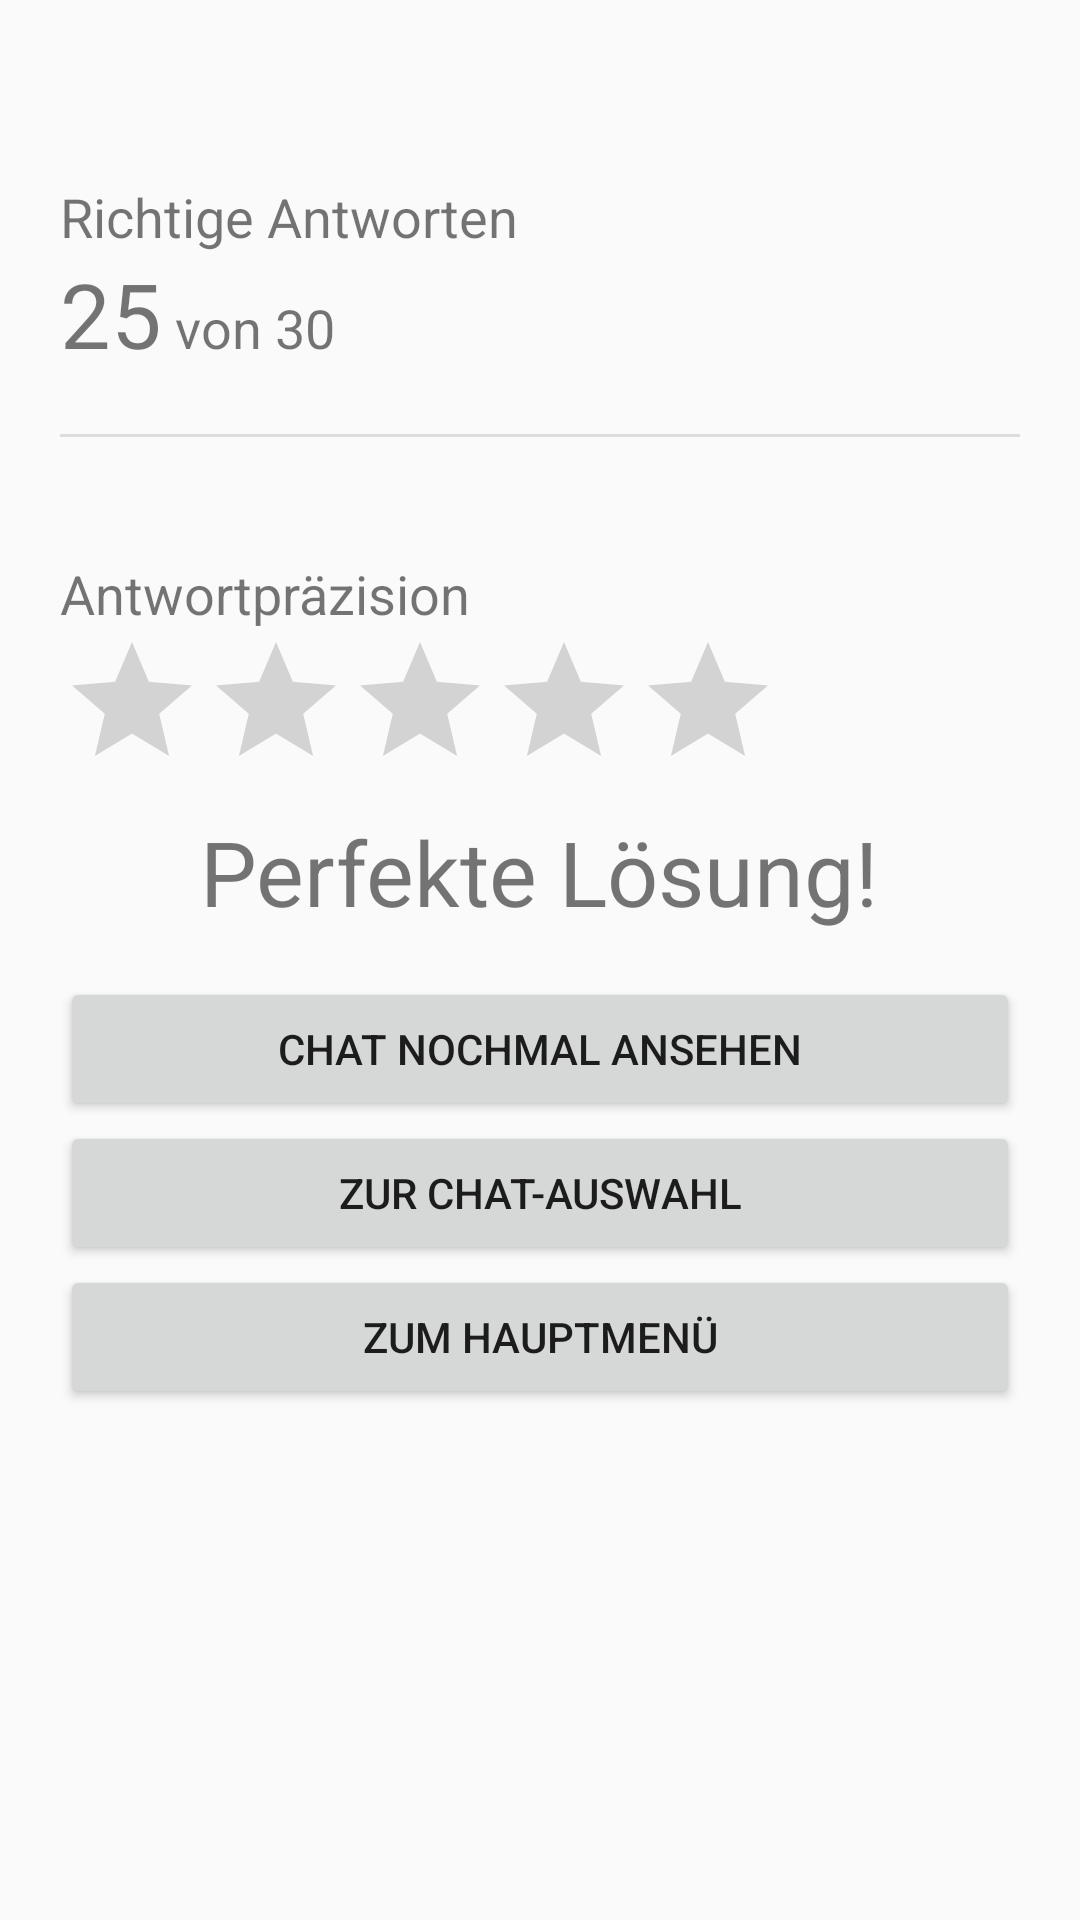

Layout XML and referenced resources for this Android screen:
<!-- AndroidManifest.xml: activity theme AppTheme.NoActionBar -->
<!-- res/layout/activity_chat_end.xml -->
<?xml version="1.0" encoding="utf-8"?>
<android.support.design.widget.CoordinatorLayout xmlns:android="http://schemas.android.com/apk/res/android"
    xmlns:app="http://schemas.android.com/apk/res-auto"
    xmlns:tools="http://schemas.android.com/tools"
    android:layout_width="match_parent"
    android:layout_height="match_parent"
    android:fitsSystemWindows="true"
    tools:context="com.lmu.pmg.sdiapp.ChatEndActivity">

    <android.support.design.widget.AppBarLayout
        android:id="@+id/app_bar"
        android:layout_width="match_parent"
        android:layout_height="@dimen/app_bar_height"
        android:fitsSystemWindows="true"
        android:theme="@style/AppTheme.AppBarOverlay">

        <android.support.design.widget.CollapsingToolbarLayout
            android:id="@+id/toolbar_layout"
            android:layout_width="match_parent"
            android:layout_height="match_parent"
            android:fitsSystemWindows="true"
            app:contentScrim="?attr/colorPrimary"
            app:layout_scrollFlags="scroll|exitUntilCollapsed">

            <android.support.v7.widget.Toolbar
                android:id="@+id/toolbar"
                android:layout_width="match_parent"
                android:layout_height="?attr/actionBarSize"
                app:layout_collapseMode="pin"
                app:popupTheme="@style/AppTheme.PopupOverlay" />

        </android.support.design.widget.CollapsingToolbarLayout>
    </android.support.design.widget.AppBarLayout>

    <include layout="@layout/content_chat_end" />

</android.support.design.widget.CoordinatorLayout>
<!-- res/layout/content_chat_end.xml (included above) -->
<?xml version="1.0" encoding="utf-8"?>
<LinearLayout xmlns:android="http://schemas.android.com/apk/res/android"
xmlns:app="http://schemas.android.com/apk/res-auto"
xmlns:tools="http://schemas.android.com/tools"
app:layout_behavior="@string/appbar_scrolling_view_behavior"
tools:context="com.lmu.pmg.sdiapp.ChatEndActivity"
tools:showIn="@layout/activity_chat_end"
android:orientation="vertical" android:layout_width="match_parent"
android:layout_height="match_parent"
android:padding="20dp"
app:layout_collapseParallaxMultiplier="1.0">

    <TextView
        android:layout_width="match_parent"
        android:layout_height="wrap_content"
        android:layout_margin="@dimen/text_margin"
        android:text="Richtige Antworten"
        android:textAllCaps="false"
        android:textSize="18sp"
        android:id="@+id/textView"
        android:layout_marginTop="40dp" />

    <GridLayout
        android:layout_width="match_parent"
        android:layout_height="wrap_content"
        android:columnCount="3"
        >

        <TextView
            android:text="25"
            android:layout_width="wrap_content"
            android:layout_height="wrap_content"
            android:id="@+id/textView5"
            android:textSize="30sp" />

        <TextView
            android:text=" von "
            android:layout_width="wrap_content"
            android:layout_height="wrap_content"
            android:id="@+id/textView6"
            android:textSize="18sp" />

        <TextView
            android:text="30"
            android:layout_width="wrap_content"
            android:layout_height="wrap_content"
            android:id="@+id/textView7"
            android:textSize="18sp" />
    </GridLayout>

    <View
    android:layout_width="match_parent"
    android:layout_height="1dp"
    android:layout_marginTop="20dp"
    android:background="#DDD"/>
<TextView
    android:layout_width="match_parent"
    android:layout_height="wrap_content"
    android:layout_margin="@dimen/text_margin"
    android:text="Antwortpräzision"
    android:textAllCaps="false"
    android:textSize="18sp"
    android:id="@+id/textView3"
    android:layout_marginTop="40dp" />

<RatingBar
    android:layout_width="wrap_content"
    android:layout_height="wrap_content"
    android:id="@+id/percentBar"
    style="@android:style/Widget.DeviceDefault.CompoundButton.Star"
    android:numStars="5"
    android:isIndicator="true"
    android:stepSize="0.1"
    android:max="100"/>

    <GridLayout
        android:layout_width="wrap_content"
        android:layout_height="wrap_content"
        android:columnCount="2"
        android:rowCount="1"
        android:orientation="horizontal"
        android:gravity="center"
        android:layout_gravity="center"
        >

        <ImageView
            android:layout_width="wrap_content"
            android:layout_height="wrap_content"
            app:srcCompat="@drawable/medal"
            android:id="@+id/imageView"
            android:layout_row="0"
            android:layout_column="1" />

        <TextView
            android:text="Perfekte Lösung!"
            android:layout_width="wrap_content"
            android:layout_height="wrap_content"
            android:id="@+id/perfectText"
            android:textSize="30sp"
            android:layout_row="0"
            android:layout_column="0"
            android:layout_centerVertical="true"
            android:layout_marginTop="10px" />

    </GridLayout>

    <Button
        android:text="@string/button_backToChat"
        android:layout_width="match_parent"
        android:layout_height="wrap_content"
        android:id="@+id/button_backToChat"
        android:layout_marginTop="15dp" />

    <Button
        android:text="@string/button_toChatSelection"
        android:layout_width="match_parent"
        android:layout_height="wrap_content"
        android:id="@+id/button_toChatSelection" />

    <Button
        android:text="@string/button_toMainmenu"
        android:layout_width="match_parent"
        android:layout_height="wrap_content"
        android:id="@+id/button_toMainmenu" />




</LinearLayout>
<!-- resources referenced by this layout -->
<resources>
  <!-- drawable medal: png bitmap (drawable, 932 bytes) -->
  <string name="button_backToChat">Chat nochmal ansehen</string>
  <string name="button_toChatSelection">Zur Chat-Auswahl</string>
  <string name="button_toMainmenu">Zum Hauptmenü</string>
  <style name="AppTheme.AppBarOverlay" parent="ThemeOverlay.AppCompat.Dark.ActionBar" />
  <style name="AppTheme.PopupOverlay" parent="ThemeOverlay.AppCompat.Light" />
  <style name="AppTheme.NoActionBar">
          <item name="windowActionBar">false</item>
          <item name="windowNoTitle">true</item>
      </style>
</resources>
